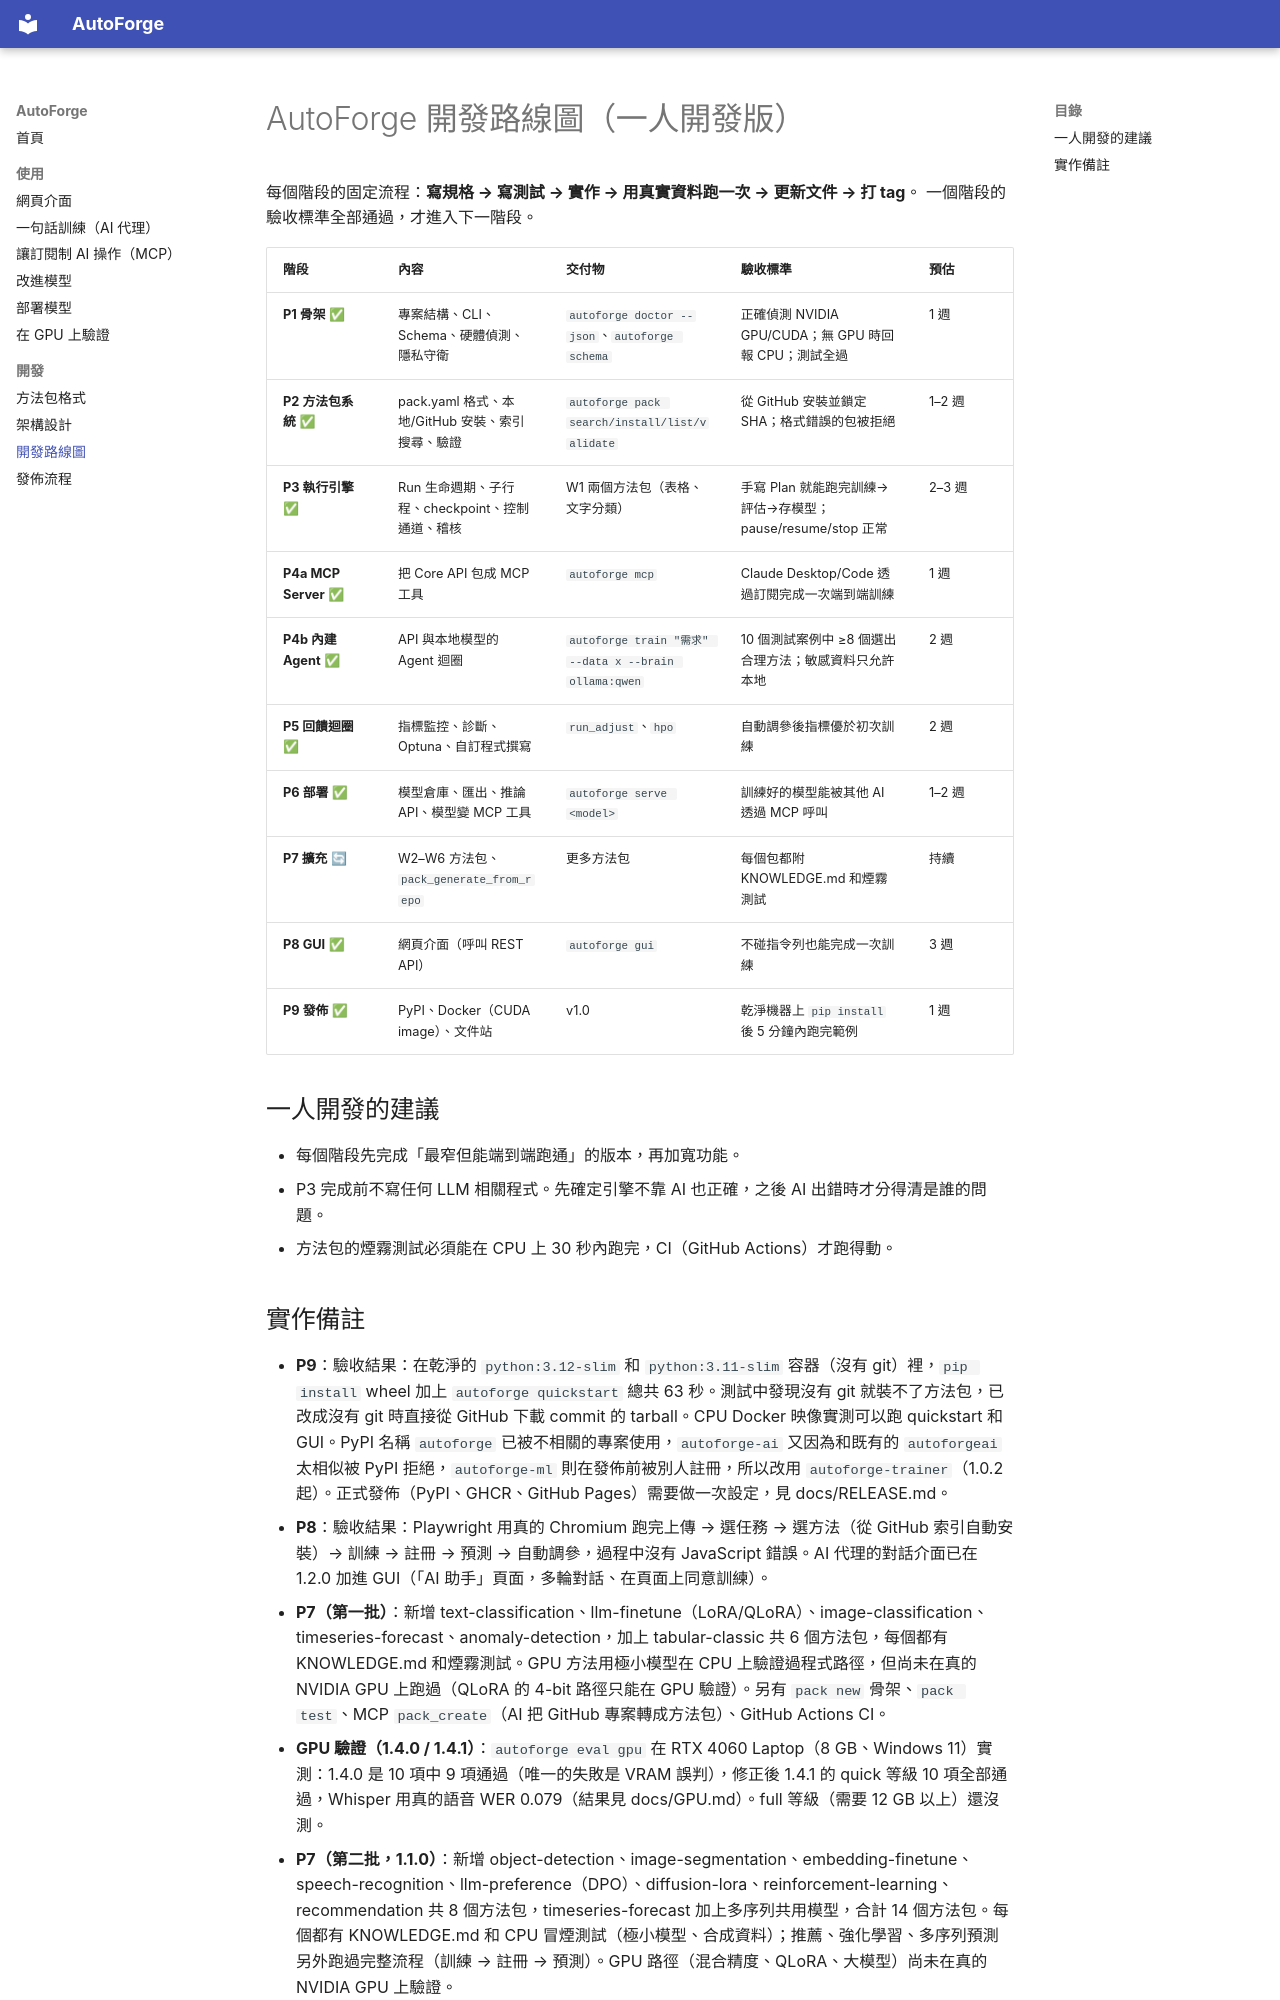

repository: Honguan/autoforge · page: ROADMAP/index.html · generator: mkdocs

# AutoForge 開發路線圖（一人開發版）

每個階段的固定流程：**寫規格 → 寫測試 → 實作 → 用真實資料跑一次 → 更新文件 → 打 tag**。
一個階段的驗收標準全部通過，才進入下一階段。

| 階段 | 內容 | 交付物 | 驗收標準 | 預估 |
|---|---|---|---|---|
| **P1 骨架** ✅ | 專案結構、CLI、Schema、硬體偵測、隱私守衛 | `autoforge doctor --json`、`autoforge schema` | 正確偵測 NVIDIA GPU/CUDA；無 GPU 時回報 CPU；測試全過 | 1 週 |
| **P2 方法包系統** ✅ | pack.yaml 格式、本地/GitHub 安裝、索引搜尋、驗證 | `autoforge pack search/install/list/validate` | 從 GitHub 安裝並鎖定 SHA；格式錯誤的包被拒絕 | 1–2 週 |
| **P3 執行引擎** ✅ | Run 生命週期、子行程、checkpoint、控制通道、稽核 | W1 兩個方法包（表格、文字分類） | 手寫 Plan 就能跑完訓練→評估→存模型；pause/resume/stop 正常 | 2–3 週 |
| **P4a MCP Server** ✅ | 把 Core API 包成 MCP 工具 | `autoforge mcp` | Claude Desktop/Code 透過訂閱完成一次端到端訓練 | 1 週 |
| **P4b 內建 Agent** ✅ | API 與本地模型的 Agent 迴圈 | `autoforge train "需求" --data x --brain ollama:qwen` | 10 個測試案例中 ≥8 個選出合理方法；敏感資料只允許本地 | 2 週 |
| **P5 回饋迴圈** ✅ | 指標監控、診斷、Optuna、自訂程式撰寫 | `run_adjust`、`hpo` | 自動調參後指標優於初次訓練 | 2 週 |
| **P6 部署** ✅ | 模型倉庫、匯出、推論 API、模型變 MCP 工具 | `autoforge serve <model>` | 訓練好的模型能被其他 AI 透過 MCP 呼叫 | 1–2 週 |
| **P7 擴充** 🔄 | W2–W6 方法包、`pack_generate_from_repo` | 更多方法包 | 每個包都附 KNOWLEDGE.md 和煙霧測試 | 持續 |
| **P8 GUI** ✅ | 網頁介面（呼叫 REST API） | `autoforge gui` | 不碰指令列也能完成一次訓練 | 3 週 |
| **P9 發佈** ✅ | PyPI、Docker（CUDA image）、文件站 | v1.0 | 乾淨機器上 `pip install` 後 5 分鐘內跑完範例 | 1 週 |

## 一人開發的建議

- 每個階段先完成「最窄但能端到端跑通」的版本，再加寬功能。
- P3 完成前不寫任何 LLM 相關程式。先確定引擎不靠 AI 也正確，之後 AI 出錯時才分得清是誰的問題。
- 方法包的煙霧測試必須能在 CPU 上 30 秒內跑完，CI（GitHub Actions）才跑得動。
